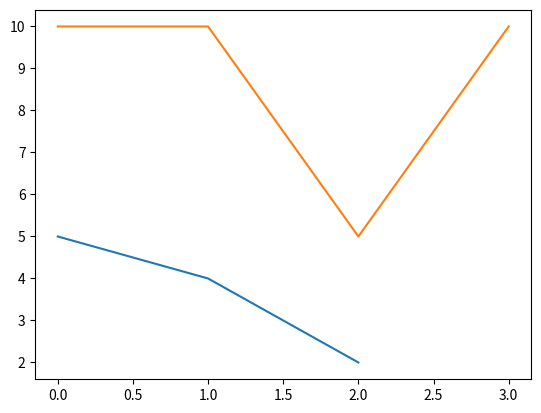

This chart was generated by the following Python code:
import numpy as np
import matplotlib.pyplot as plt

array = np.zeros((2,3))
print(array)

plt.plot((5,4,2))

plt.plot((10,10,5,10))
plt.savefig("test.png")
